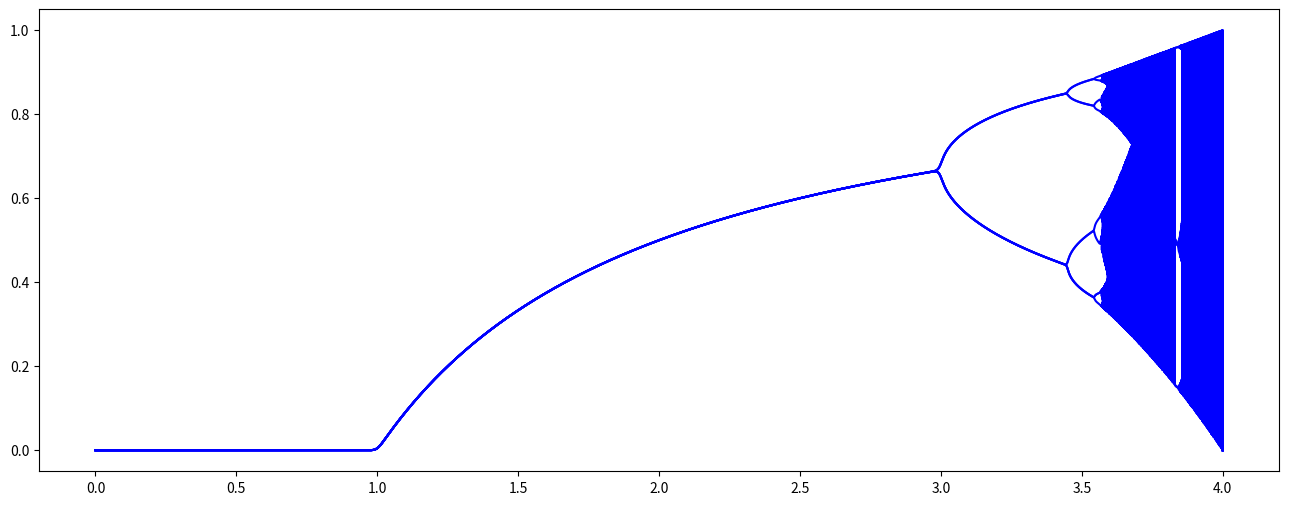

This figure's Python source:
# Feigenbaum growth equation

from matplotlib import pyplot as plt
import numpy as np

X = np.zeros(200)
r = np.arange(0, 4, 0.0001)
res1 = np.zeros(len(r))
res2 = np.zeros(len(r))
res3 = np.zeros(len(r))
res4 = np.zeros(len(r))
res5 = np.zeros(len(r))
res6 = np.zeros(len(r))
res7 = np.zeros(len(r))
res8 = np.zeros(len(r))
res9 = np.zeros(len(r))

# to generate the function  x = np.arange(-100,100,1)
# plotting the function plt.plot(2.6*x*(1-x))


for j in range(0, (len(r) - 1)):
    for i in range(len(X) - 2):
        X[0] = 0.5
        X[i + 1] = r[j] * X[i] * (1 - X[i])
        X[i + 2] = X[i + 1]
        res1[j] = X[-1]
        res2[j] = X[-2]
        res3[j] = X[-3]
        res4[j] = X[-4]
        res5[j] = X[-5]
        res6[j] = X[-6]
        res7[j] = X[-7]
        res8[j] = X[-8]
        res9[j] = X[-9]

# print(X)
# print(res)

Fig, ax = plt.subplots(figsize=(16, 6))
ax.plot(r, res1, color='blue', label='res1')
ax.plot(r, res2, color='blue', label='res2')
ax.plot(r, res3, color='blue', label='res3')
ax.plot(r, res4, color='blue', label='res4')
ax.plot(r, res5, color='blue', label='res5')
ax.plot(r, res6, color='blue', label='res6')
ax.plot(r, res7, color='blue', label='res7')
ax.plot(r, res8, color='blue', label='res8')
ax.plot(r, res9, color='blue', label='res9')
plt.show()
